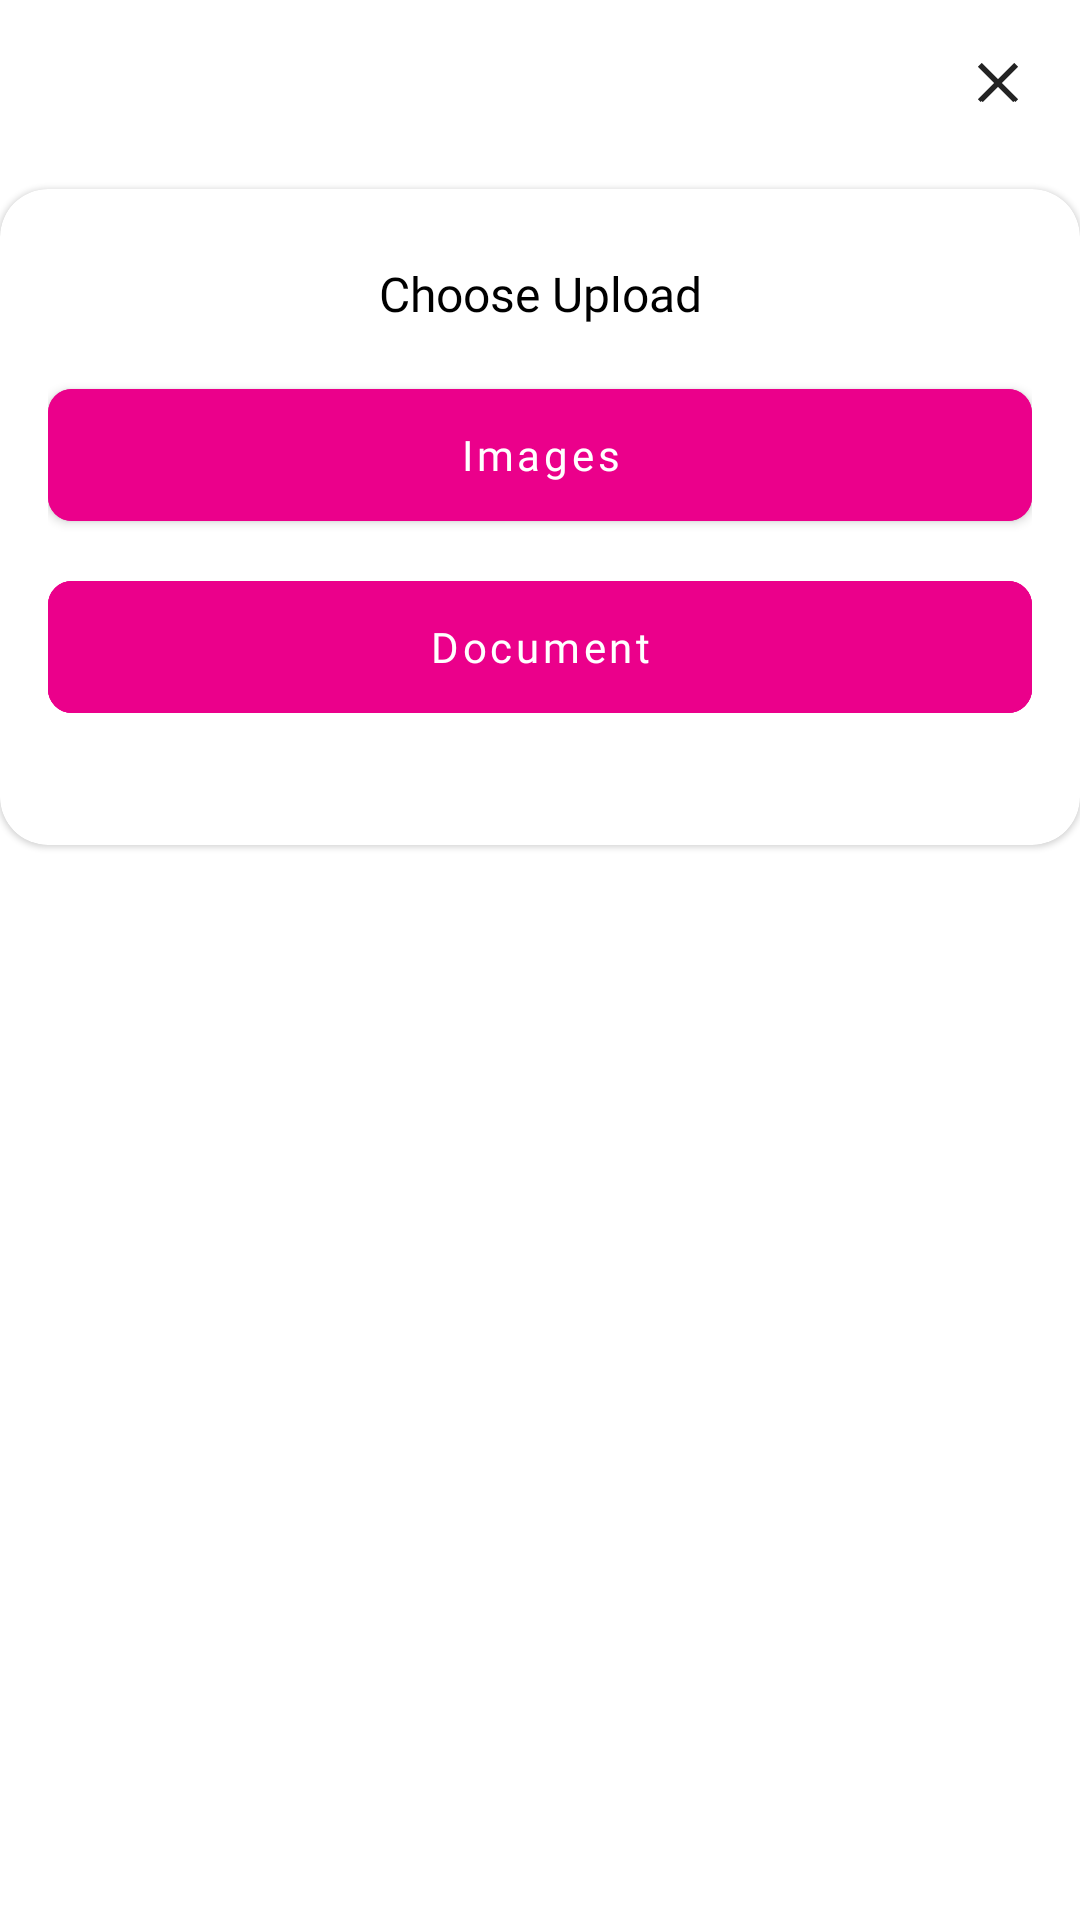

Reconstruct the res/layout file that produces this screen, plus the resources it refers to.
<!-- AndroidManifest.xml: application theme Theme.DistributorSales -->
<!-- res/layout/bottom_upload_choose.xml -->
<?xml version="1.0" encoding="utf-8"?>
<RelativeLayout xmlns:android="http://schemas.android.com/apk/res/android"
    xmlns:app="http://schemas.android.com/apk/res-auto"
    android:layout_width="match_parent"
    android:layout_height="wrap_content">

    <androidx.appcompat.widget.AppCompatImageButton
        android:id="@+id/closeRequestSuccess"
        android:layout_width="35dp"
        android:layout_height="35dp"
        android:layout_alignParentEnd="true"
        android:layout_marginStart="10dp"
        android:layout_marginTop="10dp"
        android:layout_marginEnd="10dp"
        android:layout_marginBottom="18dp"
        android:background="@drawable/buttoncolor"
        android:src="@drawable/ic_close" />

    <com.google.android.material.card.MaterialCardView
        android:layout_width="match_parent"
        android:layout_height="wrap_content"
        android:layout_below="@id/closeRequestSuccess"
        android:layout_marginBottom="-10dp"
        app:cardCornerRadius="16dp">


        <RelativeLayout
            android:layout_width="match_parent"
            android:layout_height="match_parent"
            android:layout_marginLeft="16dp"
            android:layout_marginTop="24dp"
            android:layout_marginRight="16dp"
            android:layout_marginBottom="20dp">

            <androidx.appcompat.widget.AppCompatTextView
                android:id="@+id/chooseUpload"
                android:layout_width="match_parent"
                android:layout_height="wrap_content"
                android:fontFamily="@font/bold"
                android:text="@string/choose_upload"
                android:textColor="@color/black"
                android:gravity="center"
                android:textSize="16sp" />



            <com.google.android.material.button.MaterialButton
                android:id="@+id/imagePicker"
                android:layout_width="match_parent"
                android:layout_height="56dp"
                android:layout_below="@+id/chooseUpload"
                android:layout_marginTop="15dp"
                android:backgroundTint="@color/buttoncolor"
                android:fontFamily="@font/bold"
                android:text="@string/images"
                android:textAllCaps="false"
                android:textColor="@color/white"
                android:textSize="14sp"
                android:visibility="visible"
                app:cornerRadius="8dp" />
            <com.google.android.material.button.MaterialButton
                style="@style/Widget.MaterialComponents.Button.OutlinedButton.pink"
                android:id="@+id/pdfPicker"
                android:layout_width="match_parent"
                android:layout_height="56dp"
                android:layout_below="@+id/imagePicker"
                android:layout_marginTop="8dp"
                android:layout_marginBottom="18dp"
                android:backgroundTint="@color/buttoncolor"
                android:fontFamily="@font/bold"
                android:text="@string/document"
                android:textAllCaps="false"
                android:textColor="@color/white"
                android:textSize="14sp"
                android:visibility="visible"
                app:cornerRadius="8dp" />


        </RelativeLayout>


    </com.google.android.material.card.MaterialCardView>

</RelativeLayout>
<!-- resources referenced by this layout -->
<resources>
  <color name="black">#FF000000</color>
  <color name="buttoncolor">#EB008B</color>
  <color name="white">#FFFFFFFF</color>
  <!-- drawable buttoncolor (drawable) -->
  <shape xmlns:android="http://schemas.android.com/apk/res/android"
      android:shape="oval">
      <corners android:radius="4dp"/>
      <solid android:color="@color/white"/>
  </shape>
  <!-- drawable ic_close (drawable) -->
  <vector xmlns:android="http://schemas.android.com/apk/res/android"
      android:width="24dp"
      android:height="24dp"
      android:viewportWidth="24"
      android:viewportHeight="24">
    <path
        android:pathData="M6.5714,18l-0.5714,-0.5714l11.4286,-11.4286l0.5714,0.5714l-11.4286,11.4286"
        android:strokeWidth="1"
        android:fillColor="#232323"
        android:fillType="nonZero"
        android:strokeColor="#232323"/>
    <path
        android:pathData="M17.4286,18l-11.4286,-11.4286l0.5714,-0.5714l11.4286,11.4286l-0.5714,0.5714"
        android:strokeWidth="1"
        android:fillColor="#232323"
        android:fillType="nonZero"
        android:strokeColor="#232323"/>
  </vector>
  <string name="choose_upload">Choose Upload</string>
  <string name="document">Document</string>
  <string name="images">Images</string>
  <style name="Widget.MaterialComponents.Button.OutlinedButton.pink" parent="Widget.MaterialComponents.Button.TextButton">
          <item name="android:paddingLeft" tools:ignore="PrivateResource">@dimen/mtrl_btn_padding_left</item>
          <item name="android:paddingRight" tools:ignore="PrivateResource">@dimen/mtrl_btn_padding_right</item>
  
          <item name="strokeColor">@color/buttoncolor</item>
          <item name="strokeWidth" tools:ignore="PrivateResource">@dimen/mtrl_btn_stroke_size</item>
      </style>
  <style name="Theme.DistributorSales" parent="Theme.MaterialComponents.Light.NoActionBar">
          
          <item name="colorPrimary">@color/purple_500</item>
          <item name="colorPrimaryVariant">@color/purple_700</item>
          <item name="colorOnPrimary">@color/white</item>
          
          <item name="colorSecondary">@color/teal_200</item>
          <item name="colorSecondaryVariant">@color/teal_700</item>
          <item name="colorOnSecondary">@color/black</item>
  
  
      </style>
  <color name="purple_500">#FF6200EE</color>
  <color name="purple_700">#FF3700B3</color>
  <color name="teal_200">#FF03DAC5</color>
  <color name="teal_700">#FF018786</color>
</resources>
